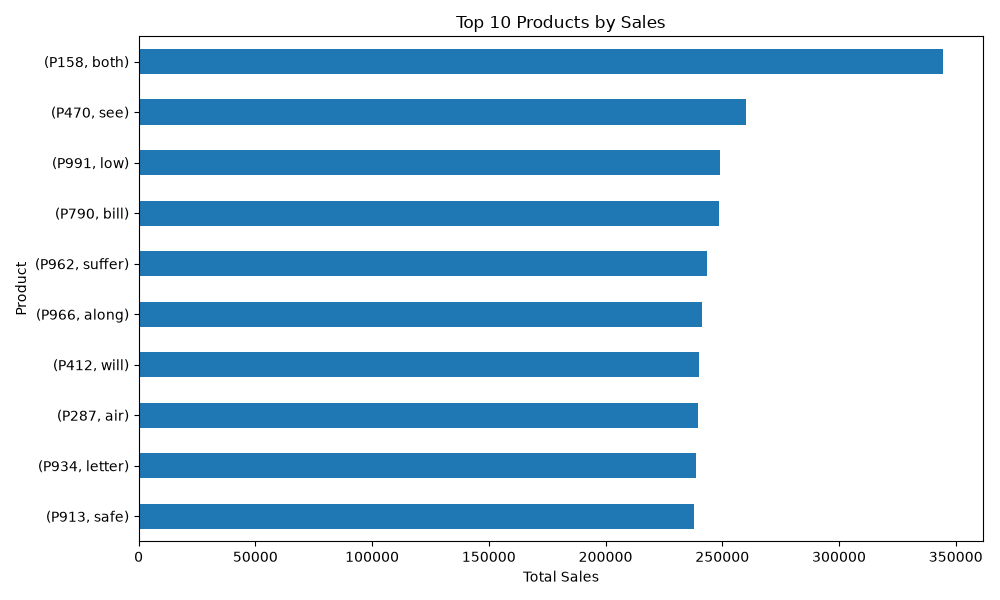

The file beside this chart, header and first rows:
product_id, product_name, total_sales
P158, both, 344570
P470, see, 259995
P991, low, 249156
P790, bill, 248605
P962, suffer, 243669
P966, along, 241188
P412, will, 240143
P287, air, 239784
P934, letter, 238627
P913, safe, 237998
